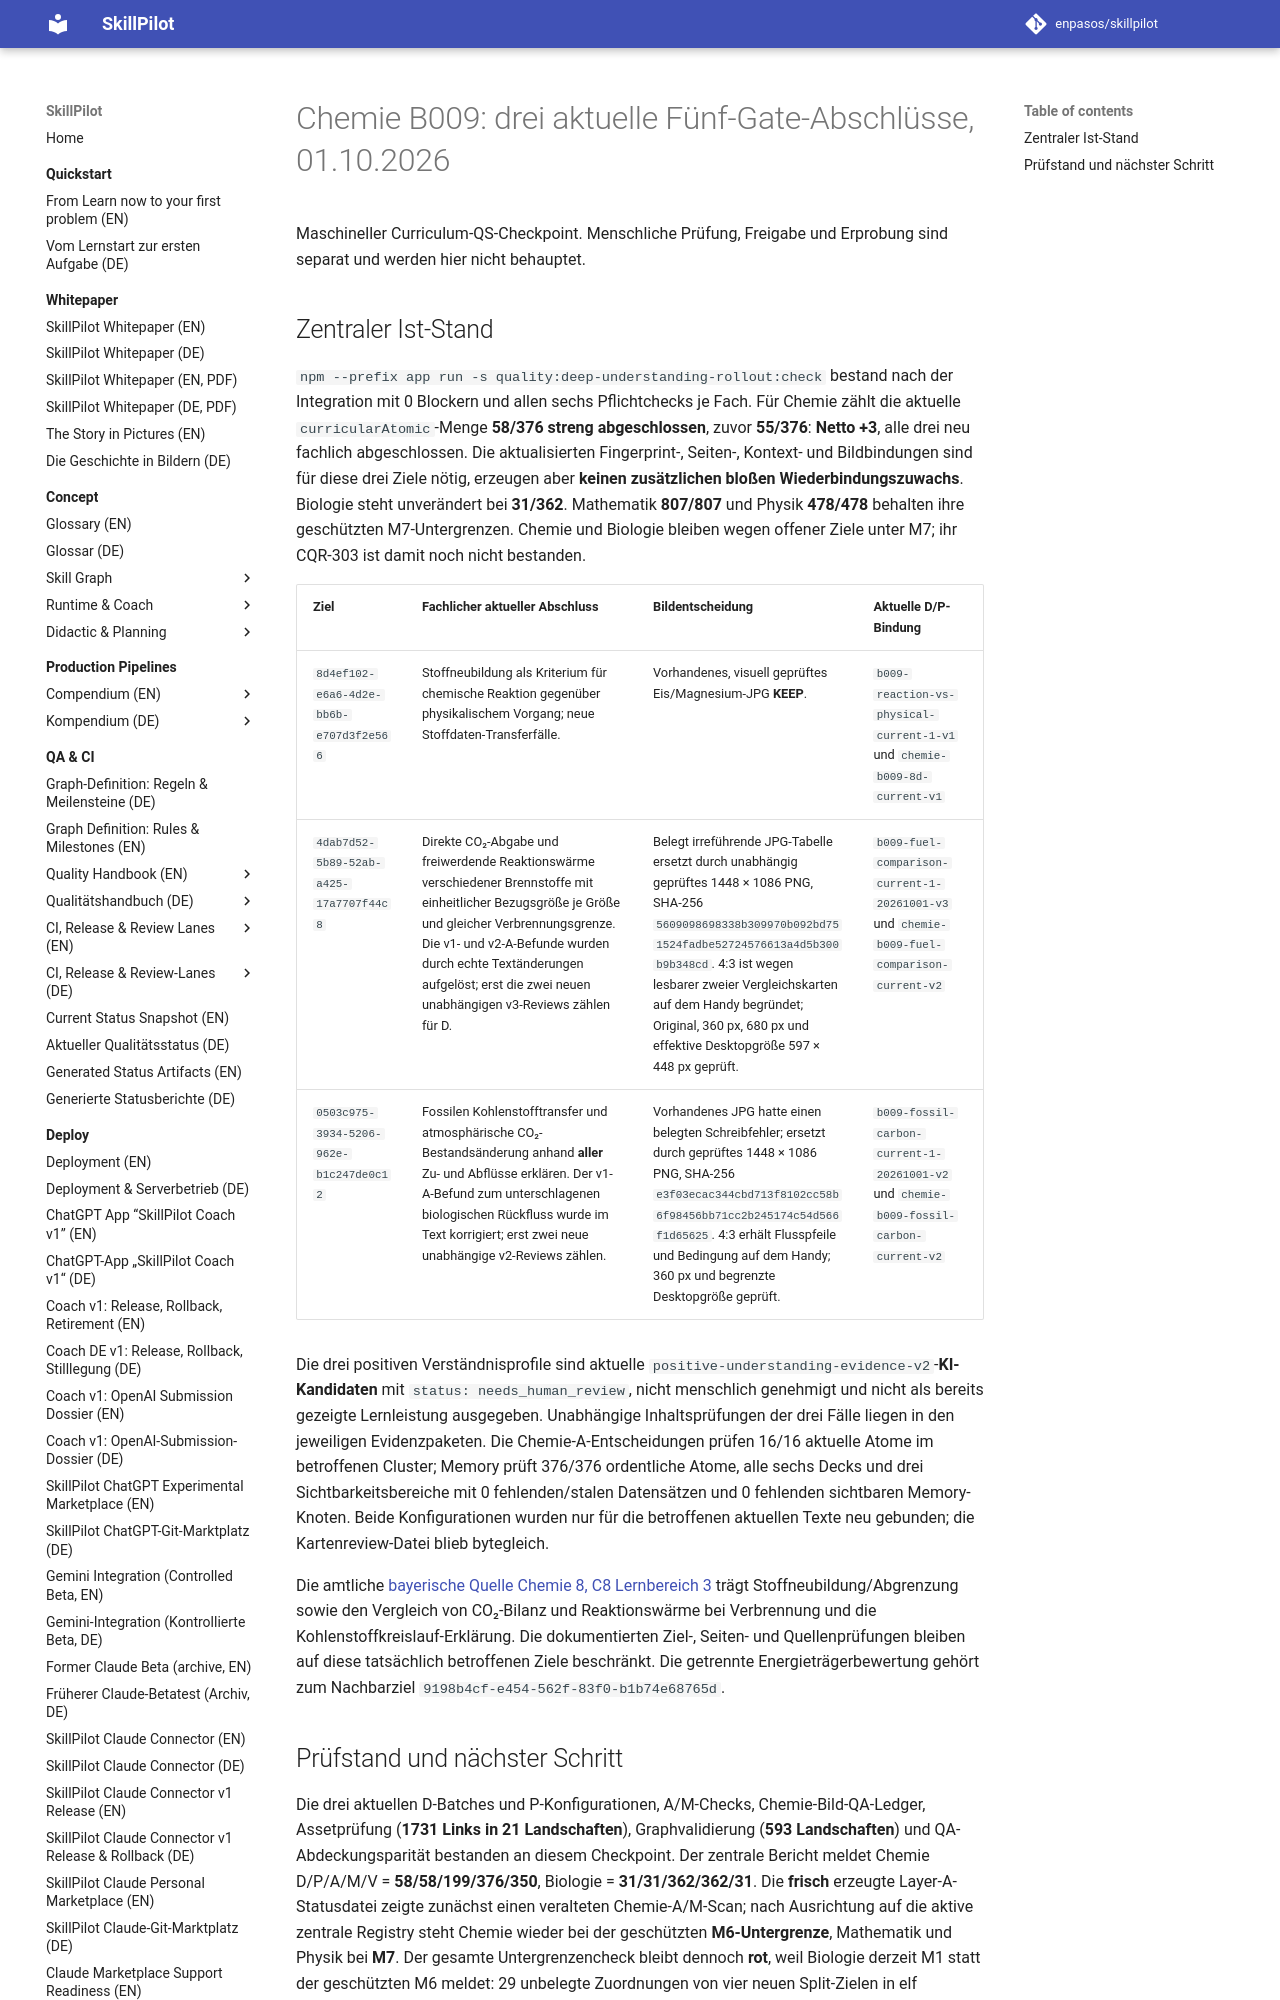

repository: enpasos/skillpilot · page: qa-ci/chemie-b009-three-current-integration-2026-10-01/index.html · generator: mkdocs

# Chemie B009: drei aktuelle Fünf-Gate-Abschlüsse, 01.10.2026

Maschineller Curriculum-QS-Checkpoint. Menschliche Prüfung, Freigabe und Erprobung sind separat und werden hier nicht behauptet.

## Zentraler Ist-Stand

`npm --prefix app run -s quality:deep-understanding-rollout:check` bestand nach der Integration mit 0 Blockern und allen sechs Pflichtchecks je Fach. Für Chemie zählt die aktuelle `curricularAtomic`-Menge **58/376 streng abgeschlossen**, zuvor **55/376**: **Netto +3**, alle drei neu fachlich abgeschlossen. Die aktualisierten Fingerprint-, Seiten-, Kontext- und Bildbindungen sind für diese drei Ziele nötig, erzeugen aber **keinen zusätzlichen bloßen Wiederbindungszuwachs**. Biologie steht unverändert bei **31/362**. Mathematik **807/807** und Physik **478/478** behalten ihre geschützten M7-Untergrenzen. Chemie und Biologie bleiben wegen offener Ziele unter M7; ihr CQR-303 ist damit noch nicht bestanden.

| Ziel | Fachlicher aktueller Abschluss | Bildentscheidung | Aktuelle D/P-Bindung |
| --- | --- | --- | --- |
| `8d4ef102-e6a6-4d2e-bb6b-e707d3f2e566` | Stoffneubildung als Kriterium für chemische Reaktion gegenüber physikalischem Vorgang; neue Stoffdaten-Transferfälle. | Vorhandenes, visuell geprüftes Eis/Magnesium-JPG **KEEP**. | `b009-reaction-vs-physical-current-1-v1` und `chemie-b009-8d-current-v1` |
| `4dab7d52-5b89-52ab-a425-17a7707f44c8` | Direkte CO₂-Abgabe und freiwerdende Reaktionswärme verschiedener Brennstoffe mit einheitlicher Bezugsgröße je Größe und gleicher Verbrennungsgrenze. Die v1- und v2-A-Befunde wurden durch echte Textänderungen aufgelöst; erst die zwei neuen unabhängigen v3-Reviews zählen für D. | Belegt irreführende JPG-Tabelle ersetzt durch unabhängig geprüftes 1448 × 1086 PNG, SHA-256 `5609098698338b309970b092bd751524fadbe52724576613a4d5b300b9b348cd`. 4:3 ist wegen lesbarer zweier Vergleichskarten auf dem Handy begründet; Original, 360 px, 680 px und effektive Desktopgröße 597 × 448 px geprüft. | `b009-fuel-comparison-current-1-20261001-v3` und `chemie-b009-fuel-comparison-current-v2` |
| `0503c975-3934-5206-962e-b1c247de0c12` | Fossilen Kohlenstofftransfer und atmosphärische CO₂-Bestandsänderung anhand **aller** Zu- und Abflüsse erklären. Der v1-A-Befund zum unterschlagenen biologischen Rückfluss wurde im Text korrigiert; erst zwei neue unabhängige v2-Reviews zählen. | Vorhandenes JPG hatte einen belegten Schreibfehler; ersetzt durch geprüftes 1448 × 1086 PNG, SHA-256 `e3f03ecac344cbd713f8102cc58b6f98456bb71cc2b245174c54d566f1d65625`. 4:3 erhält Flusspfeile und Bedingung auf dem Handy; 360 px und begrenzte Desktopgröße geprüft. | `b009-fossil-carbon-current-1-20261001-v2` und `chemie-b009-fossil-carbon-current-v2` |

Die drei positiven Verständnisprofile sind aktuelle `positive-understanding-evidence-v2`-**KI-Kandidaten** mit `status: needs_human_review`, nicht menschlich genehmigt und nicht als bereits gezeigte Lernleistung ausgegeben. Unabhängige Inhaltsprüfungen der drei Fälle liegen in den jeweiligen Evidenzpaketen. Die Chemie-A-Entscheidungen prüfen 16/16 aktuelle Atome im betroffenen Cluster; Memory prüft 376/376 ordentliche Atome, alle sechs Decks und drei Sichtbarkeitsbereiche mit 0 fehlenden/stalen Datensätzen und 0 fehlenden sichtbaren Memory-Knoten. Beide Konfigurationen wurden nur für die betroffenen aktuellen Texte neu gebunden; die Kartenreview-Datei blieb bytegleich.

Die amtliche [bayerische Quelle Chemie 8, C8 Lernbereich 3](https://www.lehrplanplus.bayern.de/fachlehrplan/gymnasium/8/chemie) trägt Stoffneubildung/Abgrenzung sowie den Vergleich von CO₂-Bilanz und Reaktionswärme bei Verbrennung und die Kohlenstoffkreislauf-Erklärung. Die dokumentierten Ziel-, Seiten- und Quellenprüfungen bleiben auf diese tatsächlich betroffenen Ziele beschränkt. Die getrennte Energieträgerbewertung gehört zum Nachbarziel `9198b4cf-e454-562f-83f0-b1b74e68765d`.
